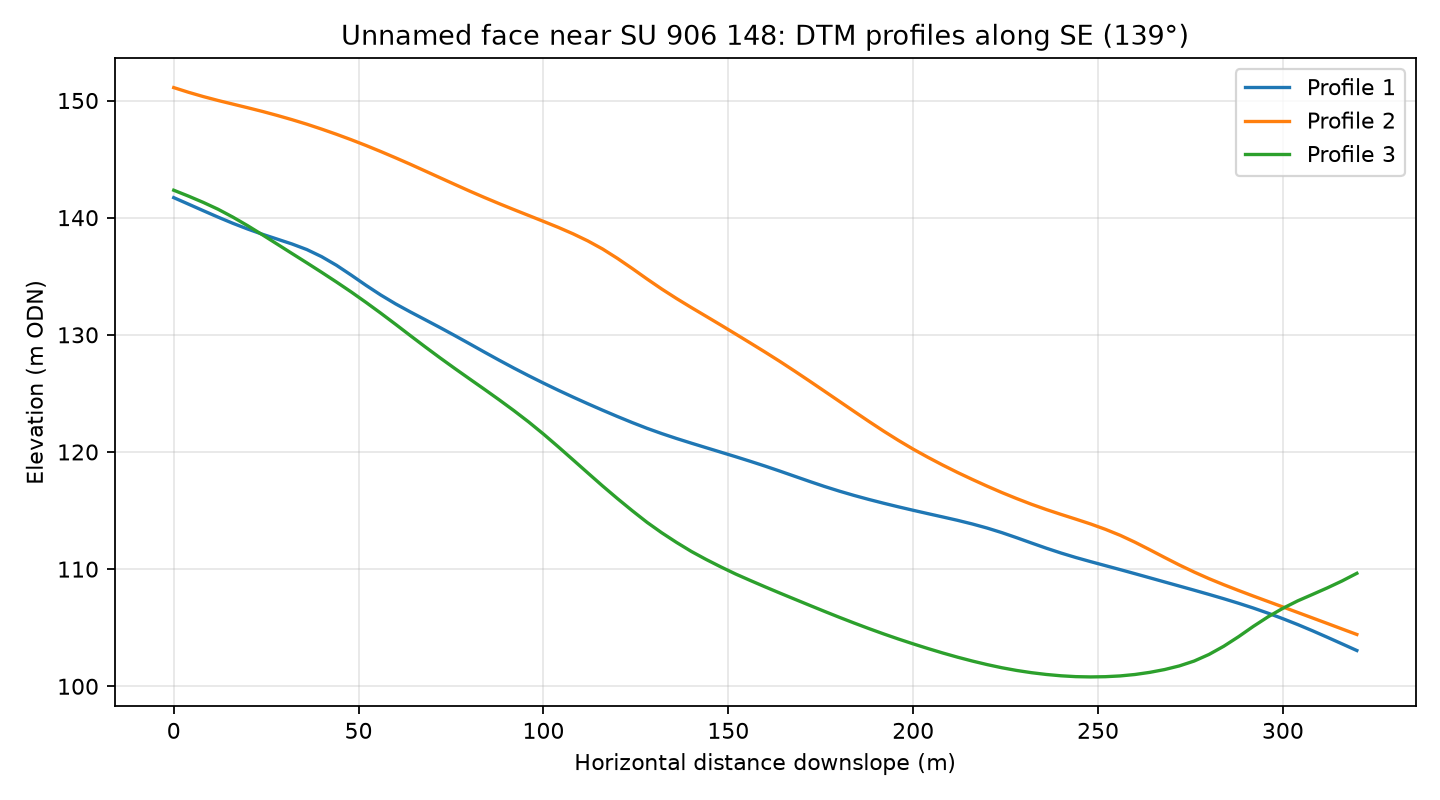

The file beside this chart, header and first rows:
profile, distance_m, elevation_m
1, 0.0, 141.7
1, 4.0, 141.2
1, 8.0, 140.6
1, 12.0, 140
1, 16.0, 139.5
1, 20.0, 139
1, 24.0, 138.6
1, 28.0, 138.2
1, 32.0, 137.8
1, 36.0, 137.3
1, 40.0, 136.7
1, 44.0, 135.9
1, 48.0, 135.1
1, 52.0, 134.2
1, 56.0, 133.4
1, 60.0, 132.6
1, 64.0, 132
1, 68.0, 131.3
1, 72.0, 130.6
1, 76.0, 129.9
1, 80.0, 129.2
1, 84.0, 128.5
1, 88.0, 127.8
1, 92.0, 127.2
1, 96.0, 126.5
1, 100.0, 125.9
1, 104.0, 125.3
1, 108.0, 124.7
1, 112.0, 124.1
1, 116.0, 123.6
1, 120.0, 123
1, 124.0, 122.5
1, 128.0, 122
1, 132.0, 121.6
1, 136.0, 121.2
1, 140.0, 120.8
1, 144.0, 120.4
1, 148.0, 120
1, 152.0, 119.6
1, 156.0, 119.2
1, 160.0, 118.8
1, 164.0, 118.4
1, 168.0, 117.9
1, 172.0, 117.5
1, 176.0, 117.1
1, 180.0, 116.7
1, 184.0, 116.3
1, 188.0, 115.9
1, 192.0, 115.6
1, 196.0, 115.3
1, 200.0, 115
1, 204.0, 114.7
1, 208.0, 114.5
1, 212.0, 114.2
1, 216.0, 113.9
1, 220.0, 113.5
1, 224.0, 113.1
1, 228.0, 112.7
1, 232.0, 112.2
1, 236.0, 111.8
... 183 more rows
